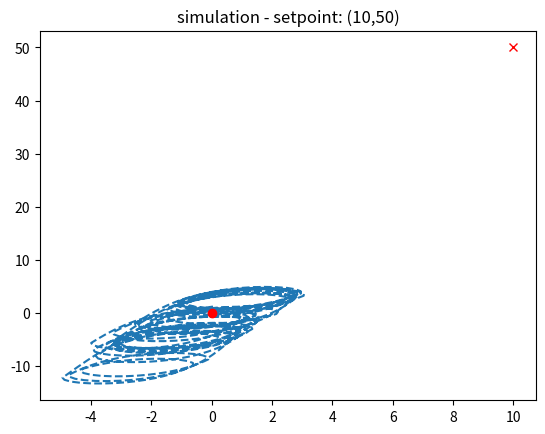

This figure's Python source:
from time import time
from math import pi, sin, cos
from cmath import polar, phase, rect
import numpy as np


# fmt: off
def constrain(x, MIN, MAX):
    if x >= MAX: return MAX
    if x <= MIN: return MIN
    return x
# fmt: on


## NOVO ==================================================================


class new_pid:

    def __init__(self, kp=1.0, ki=0.0, kd=0.0, I_max=100) -> None:
        self.kp = kp
        self.ki = ki
        self.kd = kd
        self.t = 0
        self.P = 0
        self.I = 0
        self.D = 0
        self.t_last = time()
        self.I_max = I_max

    def update(self, erro):

        t = time()
        dt = max(t - self.t_last, 0.0001)
        self.t_last = t

        self.D = (self.P - erro) / dt
        self.I = min(self.I + erro * dt, self.I_max)
        self.P = erro

        return self.P * self.kp + self.I * self.ki + self.D * self.kd


# diferential drive robot
def DDR_wheels_speed(lin, angular, lin_th=400):
    if lin < 400:
        vl = lin - angular
        vr = lin + angular
    else:
        if angular >= 0:
            vl = lin - angular
            vr = lin
        else:
            vl = lin
            vr = lin + angular
    return (constrain(vl), constrain(vr))


## NOVO ==================================================================


class pid:

    def __init__(self, kp=1.0, ki=0.0, kd=0.0, max=1000) -> None:
        self.kp = kp
        self.ki = ki
        self.kd = kd
        self.t = 0
        self.P = 0
        self.I = 0
        self.D = 0
        self.theta_erro_last = 0
        self.max = max

    def update(self, speed, pos_act, theta_act, pos_set):

        t = time()
        self.t_last = time()
        dt = 1  # min( t - self.t_last, 100)

        v_set = pos_set - pos_act
        theta_set = polar(v_set)[1]
        theta_erro = theta_set - theta_act
        theta_erro = -theta_erro
        d = polar(v_set)[0]
        if d < 20:
            print(f"[ dist {polar(v_set)[0]} {polar(v_set)[1]} ][ erro {theta_erro} ]")
            return (0, 0)

        if theta_erro > 0:
            theta_erro = theta_erro % pi
        elif theta_erro < 0:
            theta_erro = -(abs(theta_erro) % pi)

        self.P = theta_erro * self.kp
        self.I += theta_erro * self.ki * dt
        self.I = constrain(self.I, -self.max, self.max)
        self.D = (theta_erro - self.theta_erro_last) * self.kd * dt
        self.theta_erro_last = theta_erro

        dif = self.P + self.I + self.D
        vl = constrain(speed - dif, -self.max, self.max)
        # vr = constrain(speed + dif, -self.max, self.max)
        vr = constrain(vl + 2 * dif, -self.max, self.max)

        return (vl, vr, d, theta_erro)


class pid_linha:

    def __init__(self, kp=1.0, ki=0.0, kd=0.0, max=1000, max_I=None) -> None:
        self.kp = kp
        self.ki = ki
        self.kd = kd
        self.t = 0
        self.P = 0
        self.I = 0
        self.D = 0
        self.erro_last = 0
        self.t_last = 0
        self.max = max
        self.k = 0.99
        if max_I is None:
            self.max_I = max
        else:
            self.max_I = max

    def update(self, y, set_y):

        t = time()
        dt = constrain(t - self.t_last, 0.001, 0.05)

        erro = set_y - y

        # if erro < 10:
        #  print( f"[ dist {polar(v_set)[0]} {polar(v_set)[1]} ][ erro {theta_erro} ]" )
        #  return (0,0)

        self.P = erro * self.kp

        # self.I = (1.0-self.k)*erro*dt + self.I*self.k

        self.I += erro * dt
        self.I = constrain(self.I, -self.max_I, self.max_I)
        # if(self.ki > 0):
        #  self.I = constrain(self.ki*self.I, -self.max_I, self.max_I)/self.ki

        self.D = (erro - self.erro_last) * self.kd * dt
        self.erro_last = erro

        v = self.P + self.ki * self.I + self.D

        v = constrain(v, -self.max, self.max)

        self.t_last = t

        return (v, erro)


class pd:

    def __init__(self, kp=1.0, kd=0.0, max=1000) -> None:
        self.kp = kp
        self.kd = kd

        self.t = 0
        self.t_last = 0

        self.erro_last = 0

        self.max = max

    def update(self, set_y, y=0):

        t = time()
        dt = constrain(t - self.t_last, 0.001, 0.05)

        erro = set_y - y

        OUT = self.kp * (erro + self.kd * ((erro - self.erro_last) / dt))

        self.erro_last = erro

        OUT = constrain(OUT, -self.max, self.max)

        self.t_last = t

        return (OUT, erro)


from math import floor, e


def constrain_angle(x, Min=-np.pi, Max=np.pi):
    return x - (Max - Min) * floor((x - Min) / (Max - Min))


def s_function(x, dx, min, max):
    return min + (max - min) * (1 / (1 + e ** (5 - 10 * (x / dx))))


from cmath import rect


# a força que q1 faz em q2
def get_force(q1, q2, r1, r2):
    r = r2 - r1
    return q1 * q2 * r / (abs(r) ** 3)


def field1(z, Q=6, R=50, k=6):
    # carga no centro
    F1 = get_force(-k * Q, 1, 0, z)
    # F1 += get_force( -1, 1, 0.5j, z )
    # carga 2
    F1 += get_force(Q, 1, rect(R, np.pi / 3), z)
    F1 += get_force(Q, 1, rect(R, np.pi / 4), z)
    F1 += get_force(Q, 1, rect(R, 3 * np.pi / 4), z)
    F1 += get_force(Q, 1, rect(R, 0), z)
    F1 += get_force(Q, 1, rect(R, np.pi), z)
    v = F1
    v = v / abs(v)
    return v


# a força que q1 faz em q2
def go2point(p, theta, ps, p2, kl, kth):
    r1 = ps - p
    erro_l = abs(r1)
    r2 = p2 - ps
    a1 = constrain_angle(polar(r1)[1])
    a2 = constrain_angle(polar(r2)[1])
    erro_g = a1
    if erro_l < abs(r2):
        erro_l = 0
        erro_g = a2
    elif erro_l < 2 * abs(r2):
        kl /= 2.0
        erro_g = (a1 * erro_l + 2 * a2 * abs(r2)) / 3.0

    erro_g = constrain_angle(erro_g - theta)

    linear_speed = round(kl * erro_l, 3)
    angular_speed = round(kth * erro_g, 3)
    return (linear_speed, angular_speed, erro_l, erro_g)


class dif_driver_control:

    def __init__(self, kpl, kdl, kpg, kdg, Max=1000, kpgl=0) -> None:
        self.pd_l = pd(kpl, kdl, Max)
        self.pd_g = pd(kpg, kdg, Max)
        self.Max = Max
        self.kpgl = kpgl
        self.n = 0
        self.erro_dist = 0
        self.erro_theta = 0

    def update(self, erro_l, erro_g, k=0):
        self.erro_dist = erro_l
        self.erro_theta = erro_g
        # kpg = self.pd_g.kp
        # self.pd_g.kp += self.kpgl*abs(erro_l)
        if k == 0:
            k = 1.0 + (self.kpgl * abs(erro_l) / max(self.pd_g.kp, 0.1))
        dv, _ = self.pd_g.update(constrain_angle(erro_g))
        v, _ = self.pd_l.update(erro_l)
        vl = int(constrain(v + dv * k, -self.Max, self.Max))
        vr = int(constrain(v - dv * k, -self.Max, self.Max))
        # self.pd_g.kp = kpg
        return (vl, vr)

    def track(self, set_point, real_point, real_theta, trig_dist=20):

        d = set_point - real_point

        dist, dist_theta = polar(d)
        vl, vr = self.update(dist, dist_theta - real_theta)

        return (vl, vr, (dist < trig_dist))

    def track2(self, set_point, set_theta, real_point, real_theta, trig_dist=20, a=400):

        data = {}

        d = set_point - real_point

        erro_l = abs((d / rect(1, real_theta)).real)

        dist, dist_theta = polar(d)

        dist_theta = constrain_angle(dist_theta)

        # k1 = 1
        # if( dist < 4*trig_dist ):
        k1 = s_function(abs(dist), a, 0, 1)  # dist/(4*trig_dist)

        set_theta = (
            1 - k1
        ) * set_theta + dist_theta * k1  # s_function( dist, 200, set_theta, dist_theta )

        erro_th = constrain_angle(set_theta - real_theta)

        trig = dist < trig_dist

        if trig:
            erro_l = 0

        vl, vr = self.update(erro_l, erro_th)

        data["set_theta"] = set_theta
        data["k1"] = k1
        data["erro_th"] = set_theta - real_theta

        return (vl, vr, trig, data)

    def track3(self, set_point, set_theta, real_point, real_theta, trig_dist=20, a=400):
        d = set_point - real_point
        dist, dist_theta = polar(d)
        vl, vr = self.update(dist, dist_theta - real_theta)
        return (vl, vr, (dist < trig_dist))

    def field(self, set_point, set_theta, real_point, real_theta, trig_dist=20):

        data = {}

        d = set_point - real_point
        D, _ = polar(d)
        set_theta = polar(field1(-d))[1]
        erro_th = set_theta - real_theta

        erro_l = D

        trig = D < trig_dist
        if trig:
            erro_l = 0

        vl, vr = self.update(erro_l, erro_th)
        data["set_theta"] = set_theta
        data["erro_th"] = set_theta - real_theta

        return (vl, vr, trig, data)

    def track_path(self, path, real_point, real_theta, trig_dist=20):

        if self.n >= len(path):
            self.n = 0

        vl, vr, ok = self.track(path[self.n], real_point, real_theta, trig_dist)

        self.n += int(ok)

        return (vl, vr)


class dif_driver_control_2:

    def __init__(self, kpl, kdl, kpg, kdg, Max=1000, kpgl=0) -> None:
        self.pd_l = pd(kpl, kdl, Max)
        self.pd_g = pd(kpg, kdg, Max)
        self.Max = Max
        self.kpgl = kpgl
        self.n = 0
        self.erro_dist = 0
        self.erro_theta = 0

    def update(self, erro_l, erro_g, k=1):
        dv = self.pd_g.update(erro_g)
        v = self.pd_l.update(erro_l)
        vl = int(constrain(v + dv * k, -self.Max, self.Max))
        vr = int(constrain(v - dv * k, -self.Max, self.Max))
        return (vl, vr)

    # controlador de distancia e angulo
    def update_distance_angle(self, erro_l, erro_g):
        k = 1.0 + (self.kpgl * abs(erro_l) / max(self.pd_g.kp, 0.1))
        return self.update(erro_l, erro_g, k)

    # controlador de distancia e angulo
    def update_speed_angle(self, erro_l, erro_g):
        return self.update(erro_l, erro_g, 1)


def simular(x_set, y_set):
    import matplotlib.pyplot as plt

    tempo = 2.0
    N = 1000
    dt = tempo / N

    x = [0.0]
    y = [0.0]
    theta = [0.0]

    speed = 200
    l = 10

    bot = pid(500.0, 0, 0)

    for i in range(N):
        vl, vr, _, _ = bot.update(speed, x[i] + 1j * y[i], theta[i], x_set + 1j * y_set)
        w = (vr - vl) / l
        theta += [theta[i] + w * dt]
        x += [x[i] + speed * cos(theta[i + 1]) * dt]
        y += [y[i] + speed * sin(theta[i + 1]) * dt]

        if polar(complex(x_set - x[i + 1], y_set - y[i + 1]))[0] < 1:
            break

    plt.title(f"simulation - setpoint: ({x_set},{y_set})")
    plt.plot(x, y, "--")
    plt.plot(0, 0, "or")
    plt.plot(x_set, y_set, "xr")
    plt.show()


if __name__ == "__main__":
    simular(10, 50)
